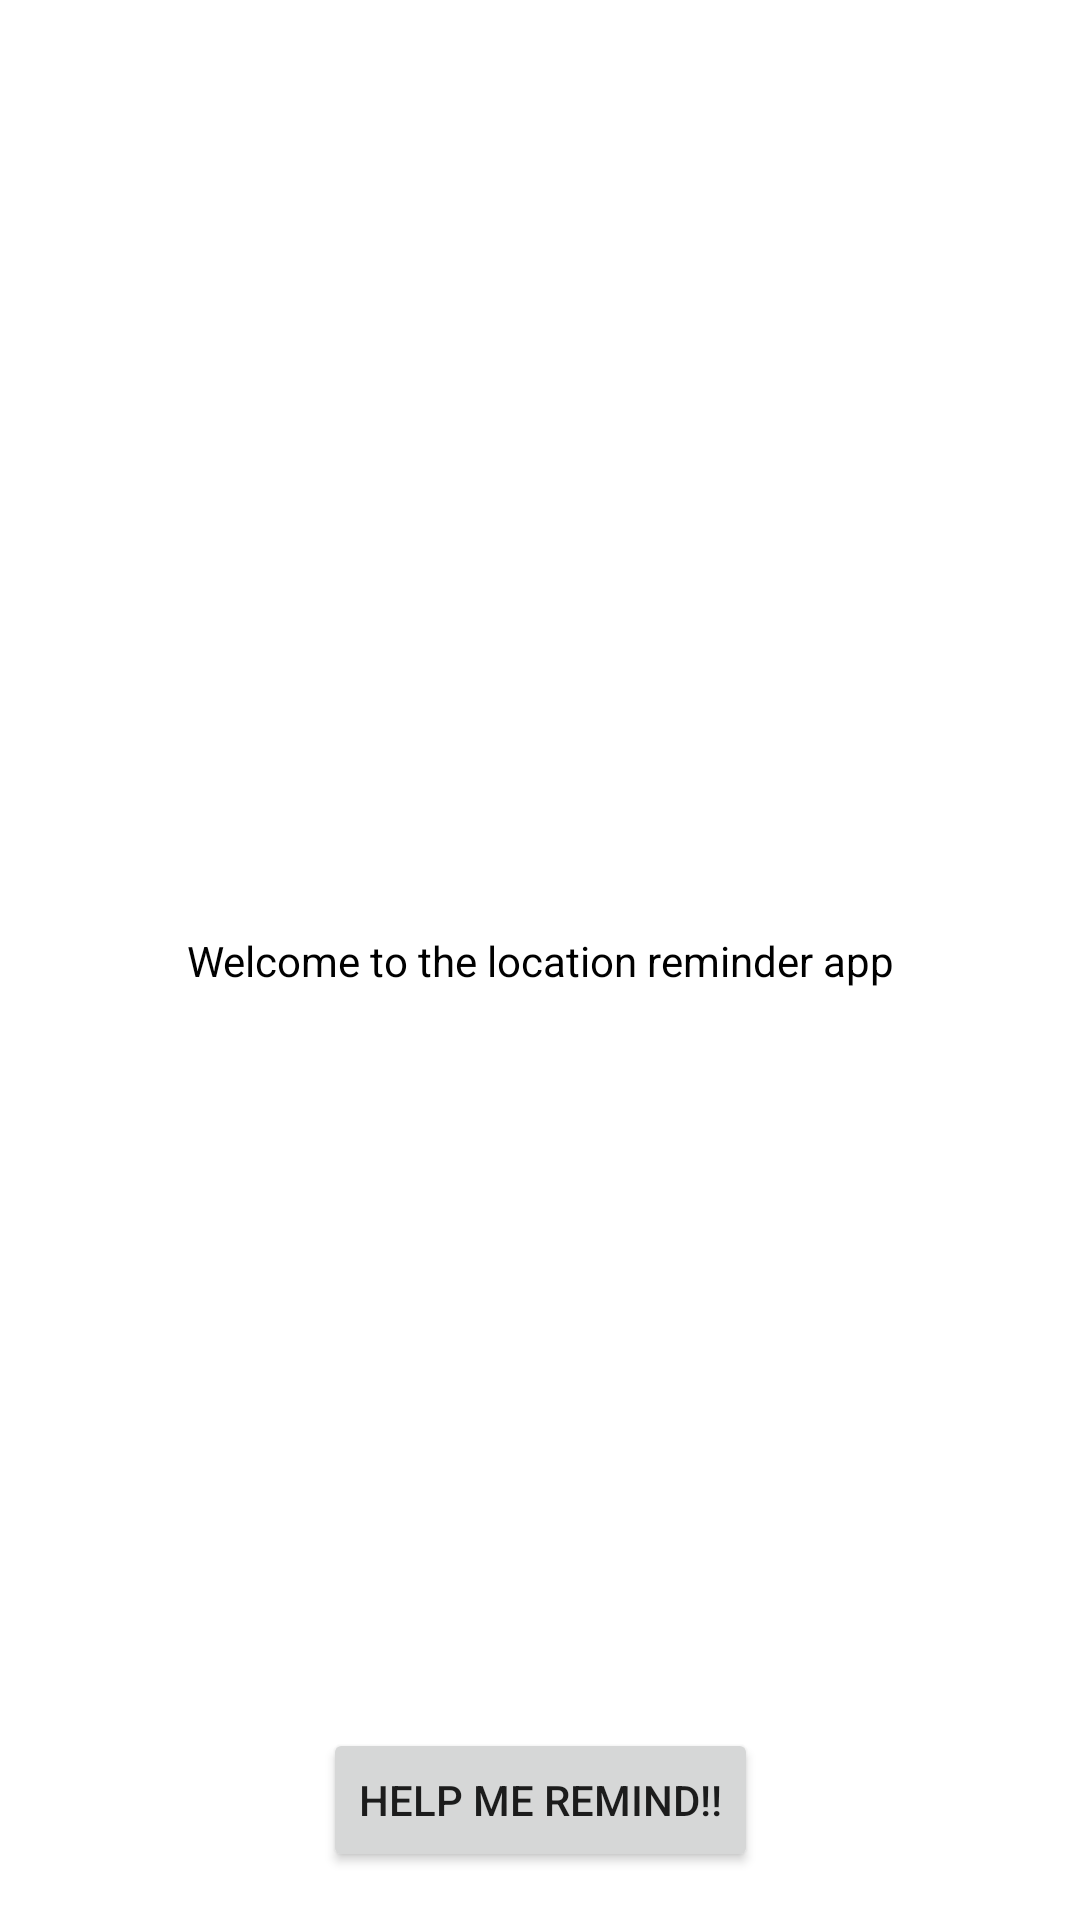

Reconstruct the res/layout file that produces this screen, plus the resources it refers to.
<!-- AndroidManifest.xml: application theme AppTheme -->
<!-- res/layout/activity_authentication.xml -->
<?xml version="1.0" encoding="utf-8"?>
<androidx.constraintlayout.widget.ConstraintLayout xmlns:android="http://schemas.android.com/apk/res/android"
    xmlns:app="http://schemas.android.com/apk/res-auto"
    xmlns:tools="http://schemas.android.com/tools"
    android:layout_width="match_parent"
    android:layout_height="match_parent"
    tools:context=".authentication.AuthenticationActivity">

    <TextView
        android:id="@+id/welcomeTextview"
        android:layout_width="wrap_content"
        android:layout_height="wrap_content"
        android:text="@string/welcome_to_the_location_reminder_app"
        android:textColor="@color/black"
        android:textSize="@dimen/text_size_large"
        app:layout_constraintBottom_toBottomOf="parent"
        app:layout_constraintEnd_toEndOf="parent"
        app:layout_constraintStart_toStartOf="parent"
        app:layout_constraintTop_toTopOf="parent" />

    <Button
        android:id="@+id/loginButton"
        android:layout_width="wrap_content"
        android:layout_height="wrap_content"
        android:layout_marginBottom="16dp"
        android:text="Help me Remind!!"
        app:layout_constraintBottom_toBottomOf="parent"
        app:layout_constraintEnd_toEndOf="parent"
        app:layout_constraintStart_toStartOf="parent" />


</androidx.constraintlayout.widget.ConstraintLayout>
<!-- resources referenced by this layout -->
<resources>
  <color name="black">#000000</color>
  <string name="welcome_to_the_location_reminder_app">Welcome to the location reminder app</string>
  <style name="AppTheme" parent="Theme.MaterialComponents.Light.DarkActionBar">
          
          <item name="colorPrimary">@color/colorPrimary</item>
          <item name="colorPrimaryDark">@color/colorPrimaryDark</item>
          <item name="colorAccent">@color/colorAccent</item>
      </style>
  <color name="colorPrimary">#008577</color>
  <color name="colorPrimaryDark">#00574B</color>
  <color name="colorAccent">#D81B60</color>
</resources>
